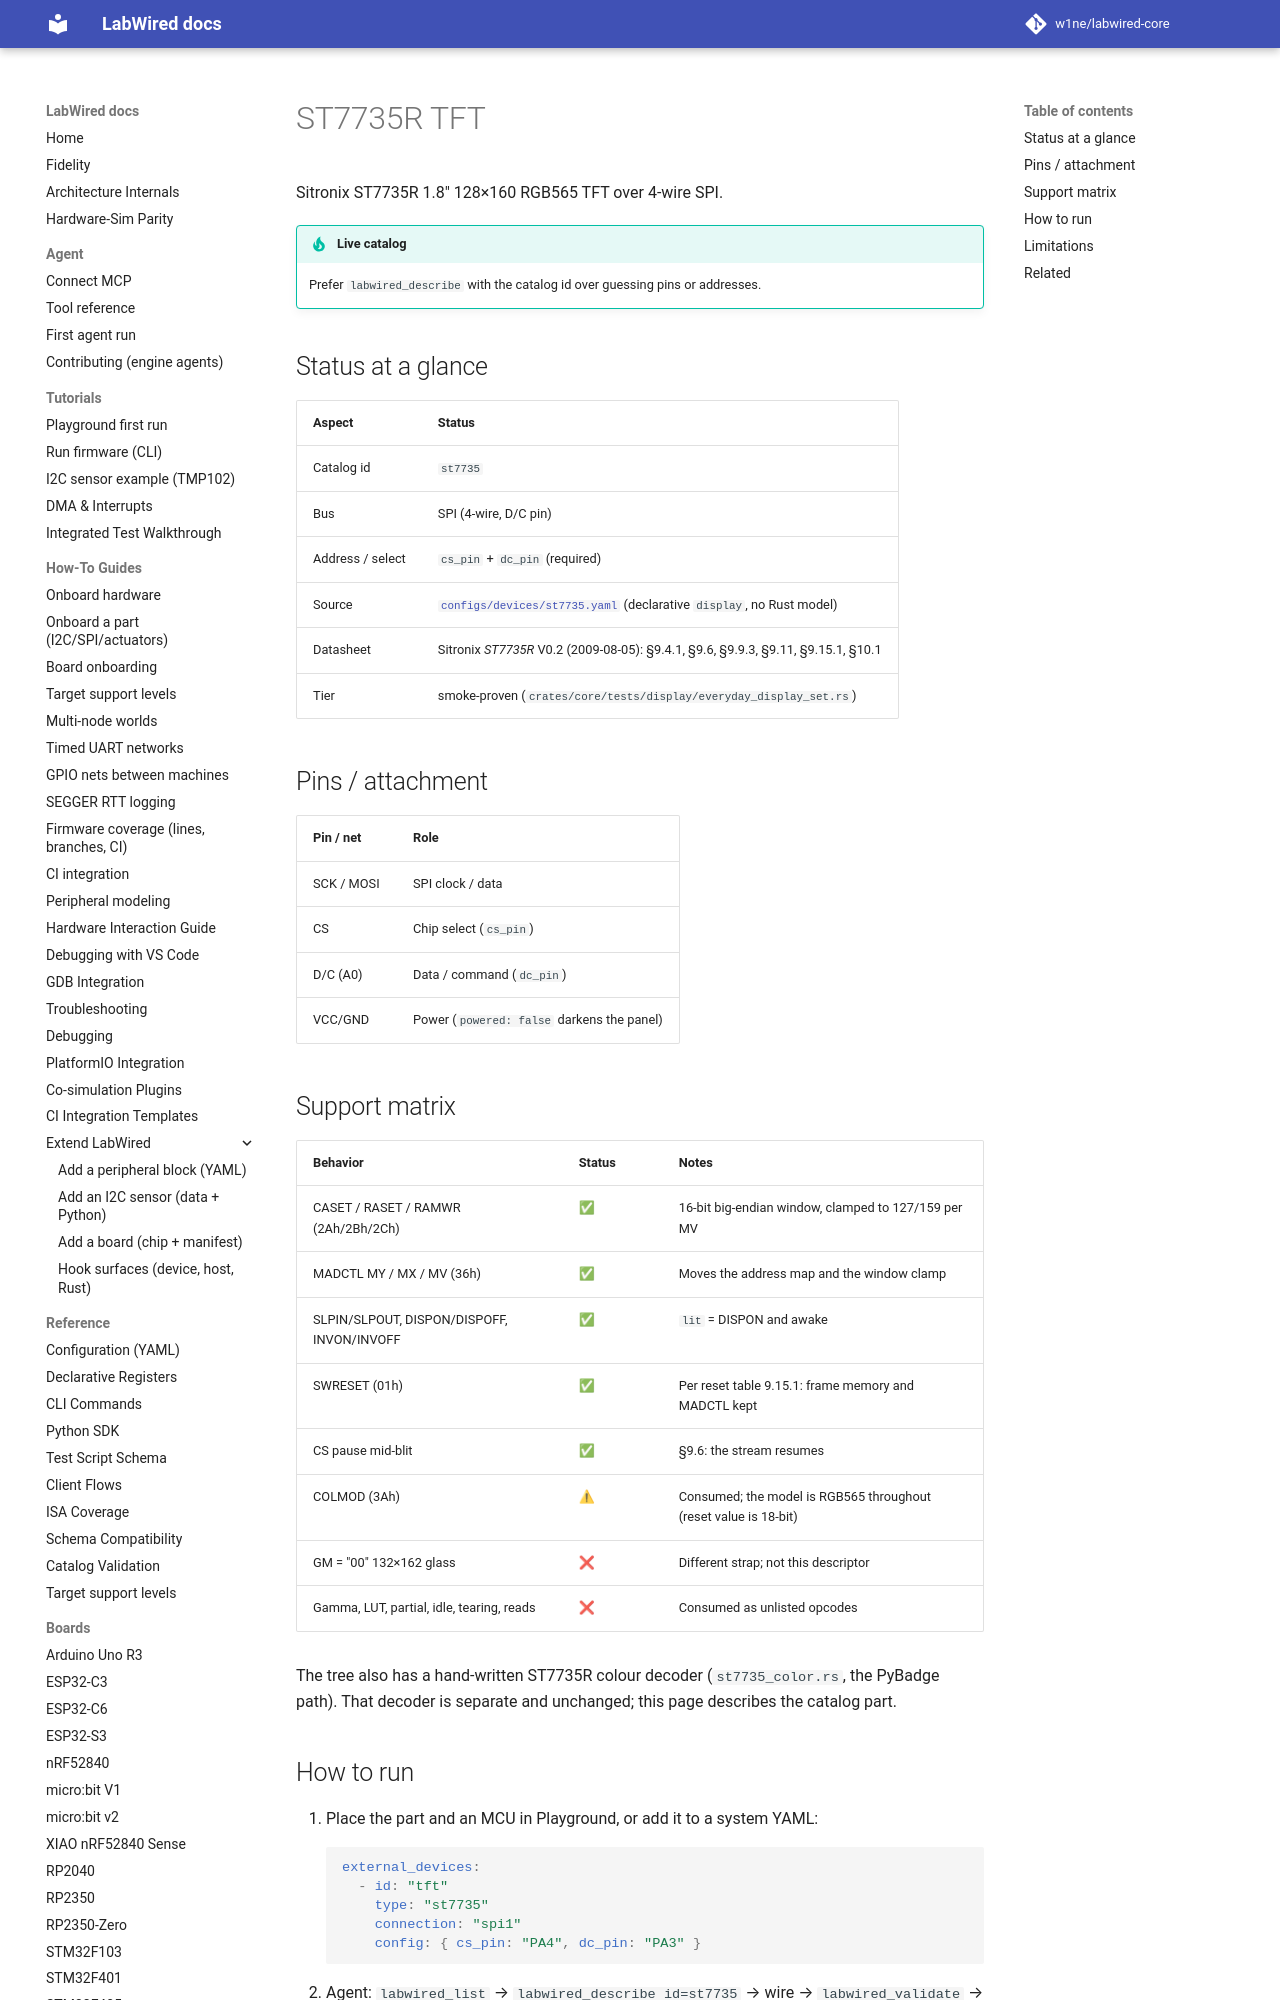

repository: w1ne/labwired-core · page: parts/st7735/index.html · generator: mkdocs

# ST7735R TFT

Sitronix ST7735R 1.8″ 128×160 RGB565 TFT over 4-wire SPI.

!!! tip "Live catalog"
    Prefer `labwired_describe` with the catalog id over guessing pins or addresses.

## Status at a glance

| Aspect | Status |
|--------|--------|
| Catalog id | `st7735` |
| Bus | SPI (4-wire, D/C pin) |
| Address / select | `cs_pin` + `dc_pin` (required) |
| Source | [`configs/devices/st7735.yaml`](../../configs/devices/st7735.yaml) (declarative `display`, no Rust model) |
| Datasheet | Sitronix *ST7735R* V0.2 (2009-08-05): §9.4.1, §9.6, §9.9.3, §9.11, §9.15.1, §10.1 |
| Tier | smoke-proven (`crates/core/tests/display/everyday_display_set.rs`) |

## Pins / attachment

| Pin / net | Role |
|-----------|------|
| SCK / MOSI | SPI clock / data |
| CS | Chip select (`cs_pin`) |
| D/C (A0) | Data / command (`dc_pin`) |
| VCC/GND | Power (`powered: false` darkens the panel) |
